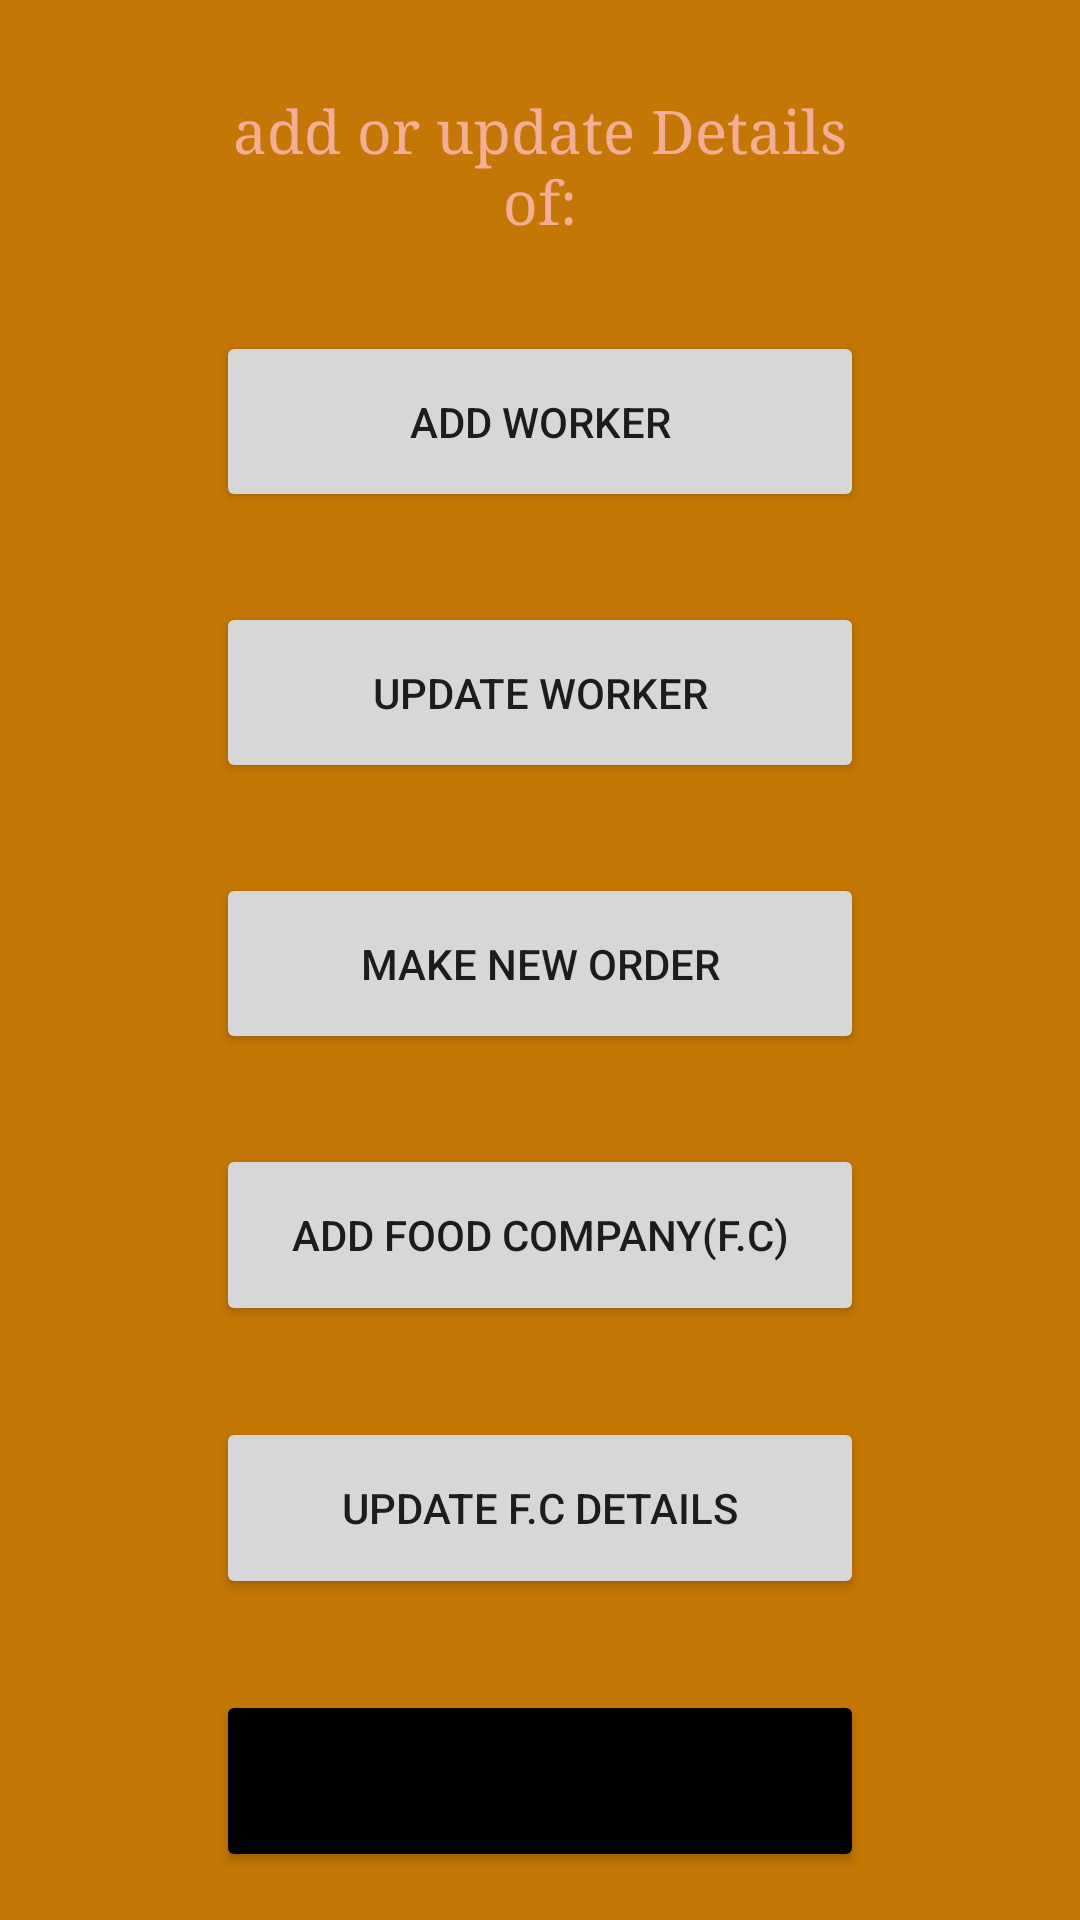

Reconstruct the res/layout file that produces this screen, plus the resources it refers to.
<!-- AndroidManifest.xml: application theme Theme.D26m01y22 -->
<!-- res/layout/activity_update_or_add.xml -->
<?xml version="1.0" encoding="utf-8"?>
<LinearLayout xmlns:android="http://schemas.android.com/apk/res/android"
    xmlns:app="http://schemas.android.com/apk/res-auto"
    xmlns:tools="http://schemas.android.com/tools"
    android:layout_width="match_parent"
    android:layout_height="match_parent"
    android:background="#C57705"
    tools:context=".MainActivity">

    <Space
        android:layout_width="0dp"
        android:layout_height="match_parent"
        android:layout_weight="20" />

    <LinearLayout
        android:layout_width="0dp"
        android:layout_height="match_parent"
        android:layout_weight="60"
        android:orientation="vertical">

        <Space
            android:layout_width="match_parent"
            android:layout_height="0dp"
            android:layout_weight="2" />

        <TextView
            android:id="@+id/titleUpdateWorkers"
            android:layout_width="match_parent"
            android:layout_height="0dp"
            android:layout_weight="10"
            android:fontFamily="serif"
            android:gravity="center"
            android:text="add or update Details of:"
            android:textColor="#F3AE98"
            android:textSize="20sp" />

        <Space
            android:layout_width="match_parent"
            android:layout_height="0dp"
            android:layout_weight="2" />

        <LinearLayout
            android:layout_width="match_parent"
            android:layout_height="0dp"
            android:layout_weight="65"
            android:orientation="vertical">

            <Button
                android:id="@+id/button"
                android:layout_width="match_parent"
                android:layout_height="0dp"
                android:layout_weight="10"
                android:onClick="add_worker"
                android:text="add worker"
                tools:ignore="OnClick" />

            <Space
                android:layout_width="match_parent"
                android:layout_height="0dp"
                android:layout_weight="5" />

            <Button
                android:id="@+id/button2"
                android:layout_width="match_parent"
                android:layout_height="0dp"
                android:layout_weight="10"
                android:onClick="update_worker"
                android:text="update worker"
                tools:ignore="OnClick" />

            <Space
                android:layout_width="match_parent"
                android:layout_height="0dp"
                android:layout_weight="5" />

            <Button
                android:id="@+id/button3"
                android:layout_width="match_parent"
                android:layout_height="0dp"
                android:layout_weight="10"
                android:onClick="make_new_order"
                android:text="make new order"
                tools:ignore="OnClick" />

            <Space
                android:layout_width="match_parent"
                android:layout_height="0dp"
                android:layout_weight="5" />

            <Button
                android:id="@+id/button5"
                android:layout_width="match_parent"
                android:layout_height="0dp"
                android:layout_weight="10"
                android:onClick="add_food_company"
                android:text="add food company(f.c)"
                tools:ignore="OnClick" />

            <Space
                android:layout_width="match_parent"
                android:layout_height="0dp"
                android:layout_weight="5" />

            <Button
                android:id="@+id/button6"
                android:layout_width="match_parent"
                android:layout_height="0dp"
                android:layout_weight="10"
                android:onClick="update_fc_details"
                android:text="update f.c details"
                tools:ignore="OnClick" />

            <Space
                android:layout_width="match_parent"
                android:layout_height="0dp"
                android:layout_weight="5" />

            <Button
                android:id="@+id/button4"
                android:layout_width="match_parent"
                android:layout_height="0dp"
                android:layout_weight="10"
                android:onClick="back_to_main_menu"
                android:text="back to main menu"
                app:backgroundTint="#000000"
                tools:ignore="OnClick" />

        </LinearLayout>

        <Space
            android:layout_width="match_parent"
            android:layout_height="0dp"
            android:layout_weight="2" />
    </LinearLayout>

    <Space
        android:layout_width="0dp"
        android:layout_height="match_parent"
        android:layout_weight="20" />

</LinearLayout>
<!-- resources referenced by this layout -->
<resources>
  <style name="Theme.D26m01y22" parent="Theme.MaterialComponents.DayNight.DarkActionBar">
          
          <item name="colorPrimary">@color/purple_500</item>
          <item name="colorPrimaryVariant">@color/purple_700</item>
          <item name="colorOnPrimary">@color/white</item>
          
          <item name="colorSecondary">@color/teal_200</item>
          <item name="colorSecondaryVariant">@color/teal_700</item>
          <item name="colorOnSecondary">@color/black</item>
          
          <item name="android:statusBarColor" tools:targetApi="l">?attr/colorPrimaryVariant</item>
          
      </style>
  <!-- not gathered from this repository: default colours our renderer supplied (Android Studio template values) -->
  <color name="purple_500">#FF6200EE</color>
  <color name="purple_700">#FF3700B3</color>
  <color name="teal_200">#FF03DAC5</color>
  <color name="teal_700">#FF018786</color>
  <color name="black">#FF000000</color>
  <color name="white">#FFFFFFFF</color>
</resources>
